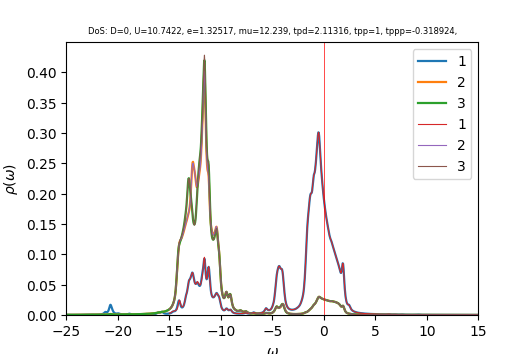

The data file committed next to this chart (first rows):
w	up_1	up_2	up_3	down_1	down_2	down_3	cumul_up_1	cumul_up_2	cumul_up_3	cumul_down_1	cumul_down_2	cumul_down_3	
-25	0.0003909	0.0002838	0.0002761	6.49612e-05	3.87516e-05	3.87474e-05	0	0	0	0	0	0
-24.96	0.0004232	0.0002874	0.0002784	6.51262e-05	3.88428e-05	3.8839e-05	1.69449e-05	1.15078e-05	1.11454e-05	2.60766e-06	1.55527e-06	1.55511e-06
-24.92	0.0004622	0.0002914	0.0002807	6.53081e-05	3.89346e-05	3.8931e-05	3.54528e-05	2.31767e-05	2.23855e-05	5.2226e-06	3.11421e-06	3.11391e-06
-24.88	0.0004939	0.000295	0.000283	6.54896e-05	3.90266e-05	3.90232e-05	5.52275e-05	3.49899e-05	3.37153e-05	7.8448e-06	4.67684e-06	4.6764e-06
-24.84	0.0004979	0.0002971	0.0002847	6.56545e-05	3.91188e-05	3.91155e-05	7.51618e-05	4.68843e-05	4.51158e-05	1.04736e-05	6.24316e-06	6.24259e-06
-24.8	0.0004683	0.0002972	0.0002859	6.58037e-05	3.9211e-05	3.92079e-05	9.39119e-05	5.87827e-05	5.65648e-05	1.31084e-05	7.81317e-06	7.81248e-06
-24.76	0.0004213	0.0002963	0.0002869	6.5952e-05	3.93036e-05	3.93006e-05	0.0001108	7.06451e-05	6.80515e-05	1.57491e-05	9.38688e-06	9.38607e-06
-24.72	0.0003752	0.0002954	0.0002879	6.61107e-05	3.93966e-05	3.93937e-05	0.0001258	8.24738e-05	7.9578e-05	1.83962e-05	1.09643e-05	1.09634e-05
-24.68	0.0003379	0.0002951	0.000289	6.62834e-05	3.94901e-05	3.94873e-05	0.0001393	9.42895e-05	9.11512e-05	2.10502e-05	1.25455e-05	1.25445e-05
-24.64	0.0003099	0.0002953	0.0002904	6.64695e-05	3.95841e-05	3.95813e-05	0.0001517	0.0001061	0.0001028	2.37116e-05	1.41305e-05	1.41293e-05
-24.6	0.0002893	0.000296	0.0002919	6.66674e-05	3.96786e-05	3.96758e-05	0.0001633	0.000118	0.0001145	2.6381e-05	1.57192e-05	1.57179e-05
-24.56	0.0002743	0.000297	0.0002935	6.6876e-05	3.97736e-05	3.97706e-05	0.0001743	0.0001299	0.0001262	2.90587e-05	1.73117e-05	1.73103e-05
-24.52	0.0002633	0.0002982	0.0002952	6.70948e-05	3.9869e-05	3.98659e-05	0.0001849	0.0001418	0.000138	3.17452e-05	1.89081e-05	1.89066e-05
-24.48	0.0002551	0.0002996	0.000297	6.73239e-05	3.99649e-05	3.99616e-05	0.0001951	0.0001538	0.0001499	3.44408e-05	2.05083e-05	2.05066e-05
-24.44	0.000249	0.0003012	0.0002988	6.75642e-05	4.00612e-05	4.00577e-05	0.000205	0.0001659	0.0001619	3.71461e-05	2.21123e-05	2.21106e-05
-24.4	0.0002445	0.0003029	0.0003007	6.78171e-05	4.0158e-05	4.01542e-05	0.0002148	0.000178	0.0001739	3.98615e-05	2.37203e-05	2.37183e-05
-24.36	0.0002413	0.0003046	0.0003026	6.8085e-05	4.02553e-05	4.02511e-05	0.0002245	0.0001902	0.0001861	4.25876e-05	2.53321e-05	2.533e-05
-24.32	0.000239	0.0003064	0.0003046	6.83714e-05	4.03532e-05	4.03485e-05	0.0002341	0.0002024	0.0001982	4.53252e-05	2.69478e-05	2.69455e-05
-24.28	0.0002375	0.0003083	0.0003066	6.86813e-05	4.04516e-05	4.04464e-05	0.0002436	0.0002148	0.0002105	4.80752e-05	2.85675e-05	2.8565e-05
-24.24	0.0002366	0.0003103	0.0003087	6.9022e-05	4.05508e-05	4.05447e-05	0.000253	0.0002272	0.0002229	5.08389e-05	3.01912e-05	3.01884e-05
-24.2	0.0002364	0.0003123	0.0003107	6.94037e-05	4.06507e-05	4.06436e-05	0.0002625	0.0002397	0.0002353	5.36178e-05	3.18188e-05	3.18158e-05
-24.16	0.0002366	0.0003143	0.0003128	6.98402e-05	4.07515e-05	4.07431e-05	0.000272	0.0002523	0.0002479	5.64142e-05	3.34505e-05	3.34472e-05
-24.12	0.0002374	0.0003164	0.000315	7.03488e-05	4.08535e-05	4.08433e-05	0.0002815	0.000265	0.0002605	5.9231e-05	3.50863e-05	3.50825e-05
-24.08	0.0002385	0.0003185	0.0003172	7.09465e-05	4.09569e-05	4.09442e-05	0.000291	0.0002777	0.0002732	6.20717e-05	3.67262e-05	3.67219e-05
-24.04	0.00024	0.0003207	0.0003194	7.16461e-05	4.10619e-05	4.1046e-05	0.0003006	0.0002906	0.0002859	6.49404e-05	3.83703e-05	3.83654e-05
-24	0.0002416	0.0003229	0.0003216	7.24644e-05	4.11692e-05	4.11487e-05	0.0003103	0.0003035	0.0002988	6.78419e-05	4.00187e-05	4.0013e-05
-23.96	0.0002433	0.0003251	0.0003239	7.34437e-05	4.12791e-05	4.12526e-05	0.0003201	0.0003165	0.0003118	7.07825e-05	4.16716e-05	4.16648e-05
-23.92	0.0002453	0.0003274	0.0003262	7.46159e-05	4.1392e-05	4.13577e-05	0.0003299	0.0003296	0.0003249	7.37702e-05	4.33289e-05	4.33207e-05
-23.88	0.0002476	0.0003297	0.0003285	7.58677e-05	4.15061e-05	4.14636e-05	0.0003398	0.0003428	0.000338	7.68079e-05	4.49908e-05	4.49809e-05
-23.84	0.0002504	0.0003321	0.0003309	7.68159e-05	4.16168e-05	4.15684e-05	0.0003498	0.0003561	0.0003513	7.98836e-05	4.66571e-05	4.66453e-05
-23.8	0.0002538	0.0003344	0.0003333	7.70072e-05	4.17185e-05	4.16703e-05	0.00036	0.0003695	0.0003646	8.2967e-05	4.83276e-05	4.83138e-05
-23.76	0.0002577	0.0003369	0.0003358	7.64452e-05	4.18114e-05	4.17692e-05	0.0003703	0.000383	0.0003781	8.60279e-05	5.00017e-05	4.99863e-05
-23.72	0.0002623	0.0003394	0.0003384	7.55861e-05	4.19009e-05	4.18672e-05	0.0003808	0.0003966	0.0003916	8.90543e-05	5.16794e-05	5.16626e-05
-23.68	0.0002677	0.0003419	0.000341	7.48187e-05	4.19918e-05	4.19661e-05	0.0003915	0.0004103	0.0004053	9.20501e-05	5.33607e-05	5.3343e-05
-23.64	0.0002741	0.0003445	0.0003437	7.42779e-05	4.20857e-05	4.20664e-05	0.0004025	0.0004241	0.000419	9.50242e-05	5.50459e-05	5.50273e-05
-23.6	0.0002816	0.0003472	0.0003465	7.39557e-05	4.21826e-05	4.21682e-05	0.0004138	0.000438	0.0004329	9.79854e-05	5.67349e-05	5.67157e-05
-23.56	0.0002902	0.0003499	0.0003494	7.38006e-05	4.22819e-05	4.22711e-05	0.0004254	0.000452	0.0004469	0.0001009	5.84278e-05	5.84082e-05
-23.52	0.0002993	0.0003526	0.0003523	7.37538e-05	4.23829e-05	4.23749e-05	0.0004374	0.0004661	0.000461	0.0001039	6.01248e-05	6.01049e-05
-23.48	0.0003082	0.0003554	0.0003553	7.37611e-05	4.24852e-05	4.24791e-05	0.0004497	0.0004803	0.0004752	0.0001068	6.1826e-05	6.18058e-05
-23.44	0.0003171	0.0003583	0.0003582	7.37934e-05	4.25885e-05	4.25835e-05	0.0004624	0.0004947	0.0004896	0.0001098	6.35312e-05	6.35108e-05
-23.4	0.0003272	0.0003612	0.0003613	7.38516e-05	4.26925e-05	4.26883e-05	0.0004755	0.0005091	0.000504	0.0001128	6.52406e-05	6.52201e-05
-23.36	0.00034	0.0003642	0.0003645	7.39432e-05	4.27974e-05	4.27937e-05	0.0004891	0.0005237	0.0005186	0.0001157	6.69542e-05	6.69335e-05
-23.32	0.0003568	0.0003674	0.0003681	7.40687e-05	4.2903e-05	4.28997e-05	0.0005034	0.0005384	0.0005333	0.0001187	6.86721e-05	6.86513e-05
-23.28	0.000379	0.0003707	0.000372	7.42236e-05	4.30093e-05	4.30063e-05	0.0005186	0.0005533	0.0005482	0.0001217	7.03942e-05	7.03732e-05
-23.24	0.0004083	0.0003743	0.0003764	7.44027e-05	4.31163e-05	4.31135e-05	0.0005349	0.0005683	0.0005633	0.0001246	7.21205e-05	7.20995e-05
-23.2	0.0004468	0.0003781	0.0003815	7.46021e-05	4.32238e-05	4.32214e-05	0.0005528	0.0005834	0.0005786	0.0001276	7.38512e-05	7.38301e-05
-23.16	0.0004957	0.0003822	0.0003874	7.48191e-05	4.33319e-05	4.33297e-05	0.0005727	0.0005987	0.0005941	0.0001306	7.55862e-05	7.5565e-05
-23.12	0.0005521	0.0003866	0.0003937	7.50511e-05	4.34406e-05	4.34387e-05	0.0005948	0.0006142	0.0006099	0.0001336	7.73256e-05	7.73043e-05
-23.08	0.0006041	0.000391	0.0003995	7.52948e-05	4.35498e-05	4.35481e-05	0.000619	0.0006298	0.0006259	0.0001366	7.90693e-05	7.9048e-05
-23.04	0.0006344	0.0003951	0.0004036	7.55466e-05	4.36596e-05	4.3658e-05	0.0006444	0.0006457	0.000642	0.0001397	8.08175e-05	8.0796e-05
-23	0.0006391	0.000399	0.0004055	7.58066e-05	4.377e-05	4.37685e-05	0.00067	0.0006616	0.0006583	0.0001427	8.257e-05	8.25485e-05
-22.96	0.0006351	0.000403	0.0004064	7.60795e-05	4.38809e-05	4.38795e-05	0.0006954	0.0006778	0.0006745	0.0001457	8.4327e-05	8.43055e-05
-22.92	0.0006418	0.0004075	0.0004076	7.63677e-05	4.39925e-05	4.39911e-05	0.0007211	0.0006941	0.0006909	0.0001488	8.60885e-05	8.60669e-05
-22.88	0.0006682	0.0004128	0.0004098	7.66625e-05	4.41046e-05	4.41031e-05	0.0007479	0.0007106	0.0007073	0.0001519	8.78544e-05	8.78327e-05
-22.84	0.0007133	0.0004189	0.0004128	7.69425e-05	4.42169e-05	4.42153e-05	0.0007764	0.0007274	0.0007238	0.000155	8.96249e-05	8.96031e-05
-22.8	0.0007679	0.0004258	0.0004164	7.71901e-05	4.4329e-05	4.43274e-05	0.0008072	0.0007444	0.0007405	0.000158	9.13998e-05	9.1378e-05
-22.76	0.0008195	0.0004332	0.0004199	7.74132e-05	4.44413e-05	4.44396e-05	0.00084	0.0007618	0.0007573	0.0001611	9.31792e-05	9.31574e-05
-22.72	0.0008657	0.0004414	0.0004233	7.76337e-05	4.45539e-05	4.45522e-05	0.0008746	0.0007795	0.0007742	0.0001643	9.49632e-05	9.49412e-05
-22.68	0.0009185	0.0004509	0.000427	7.7867e-05	4.46672e-05	4.46653e-05	0.0009114	0.0007975	0.0007913	0.0001674	9.67516e-05	9.67296e-05
-22.64	0.0009811	0.0004611	0.0004311	7.81159e-05	4.47811e-05	4.4779e-05	0.0009507	0.000816	0.0008086	0.0001705	9.85447e-05	9.85226e-05
... 940 more rows
